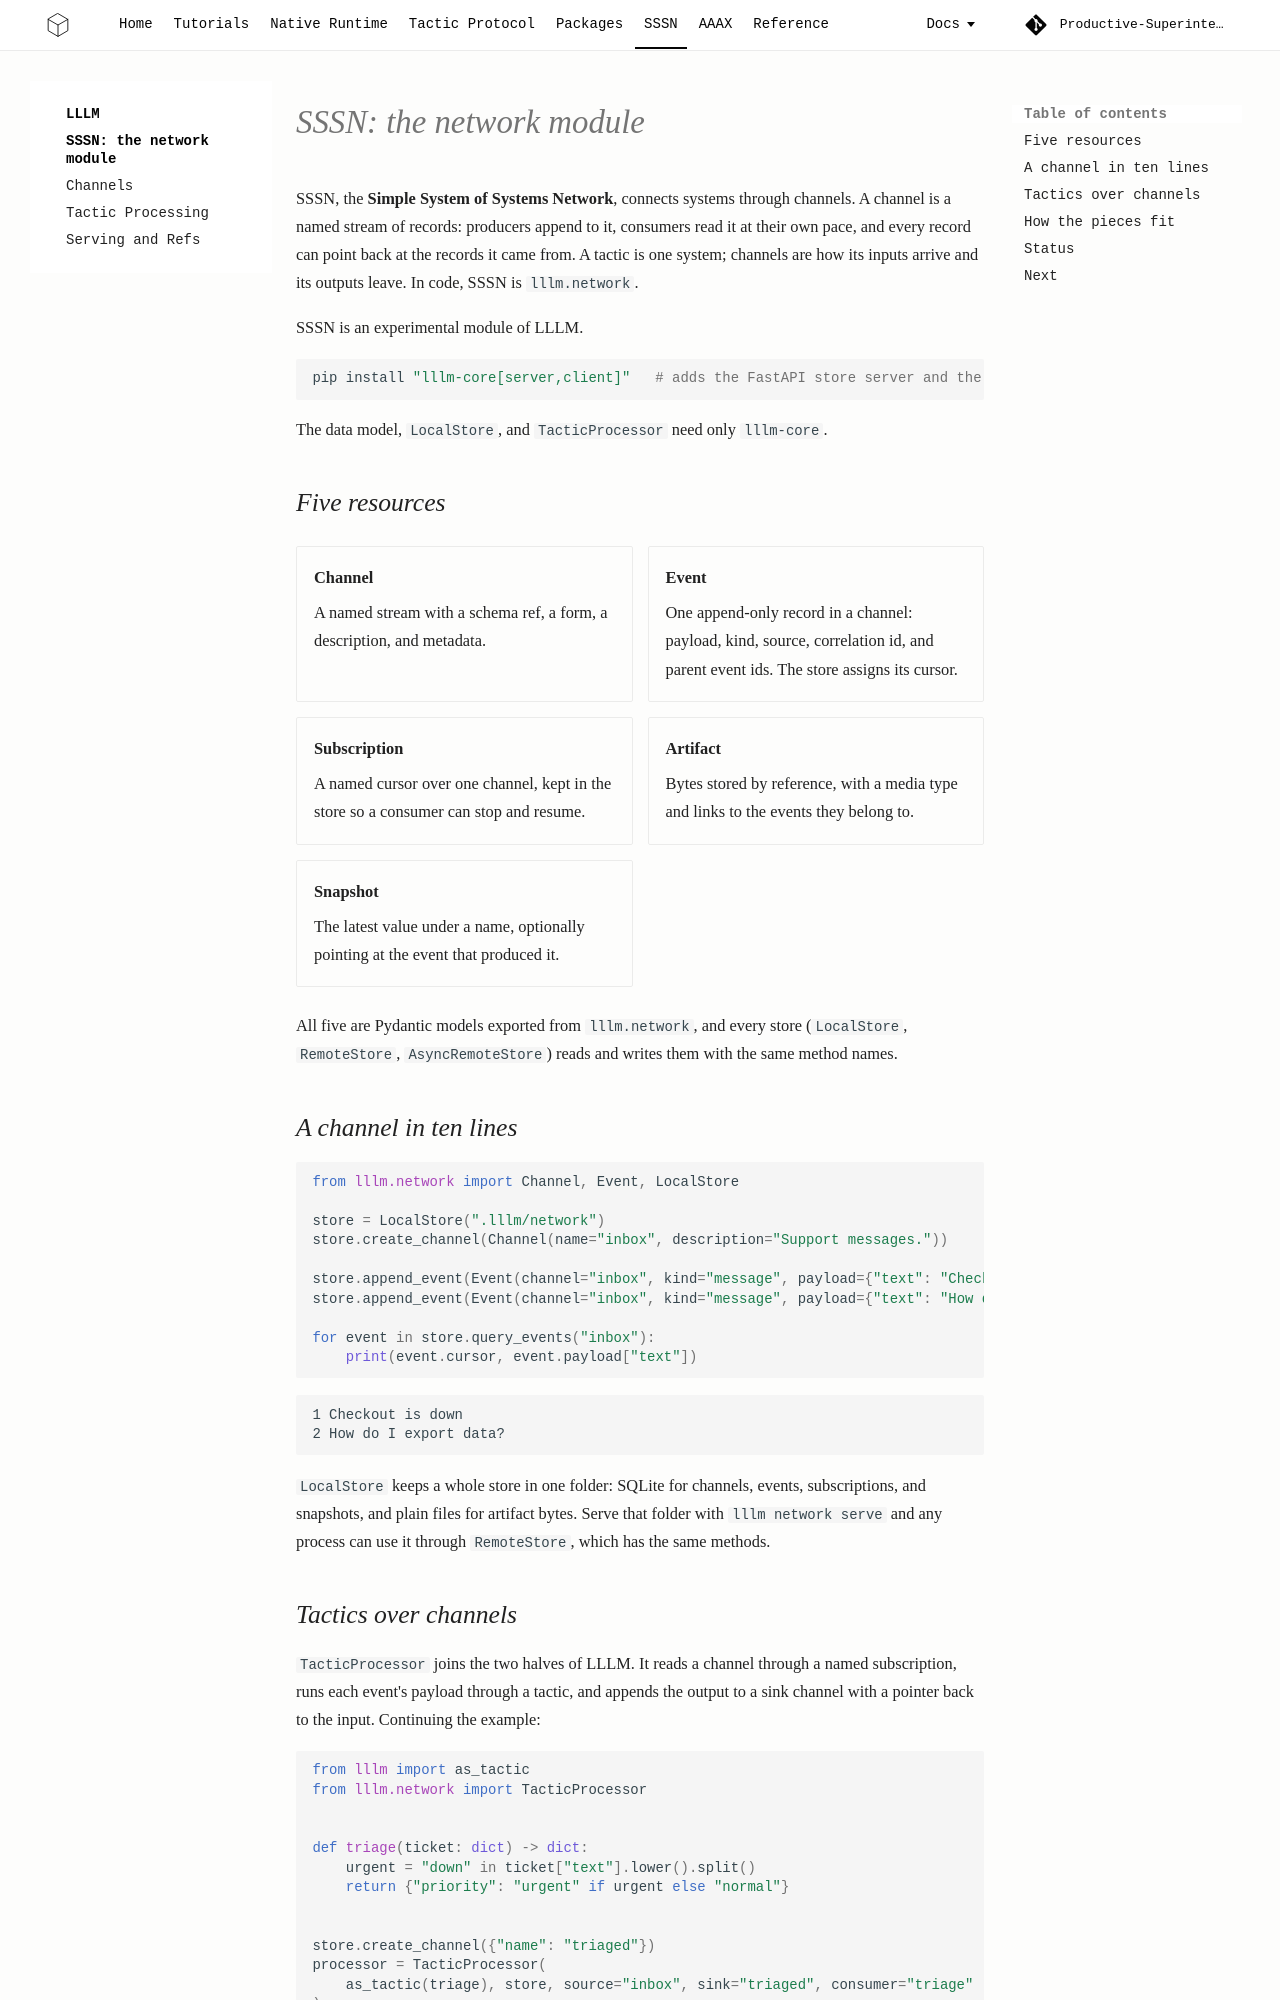

repository: Productive-Superintelligence/lllm · page: sssn/index.html · generator: mkdocs

# SSSN: the network module

SSSN, the **Simple System of Systems Network**, connects systems through
channels. A channel is a named stream of records: producers append to it,
consumers read it at their own pace, and every record can point back at the
records it came from. A tactic is one system; channels are how its inputs
arrive and its outputs leave. In code, SSSN is `lllm.network`.

SSSN is an experimental module of LLLM.

```bash
pip install "lllm-core[server,client]"   # adds the FastAPI store server and the HTTP clients
```

The data model, `LocalStore`, and `TacticProcessor` need only `lllm-core`.

## Five resources

<div class="psi-tiles">
  <div class="psi-tile">
    <strong>Channel</strong>
    A named stream with a schema ref, a form, a description, and metadata.
  </div>
  <div class="psi-tile">
    <strong>Event</strong>
    One append-only record in a channel: payload, kind, source, correlation id,
    and parent event ids. The store assigns its cursor.
  </div>
  <div class="psi-tile">
    <strong>Subscription</strong>
    A named cursor over one channel, kept in the store so a consumer can stop
    and resume.
  </div>
  <div class="psi-tile">
    <strong>Artifact</strong>
    Bytes stored by reference, with a media type and links to the events they
    belong to.
  </div>
  <div class="psi-tile">
    <strong>Snapshot</strong>
    The latest value under a name, optionally pointing at the event that
    produced it.
  </div>
</div>

All five are Pydantic models exported from `lllm.network`, and every store
(`LocalStore`, `RemoteStore`, `AsyncRemoteStore`) reads and writes them with the
same method names.

## A channel in ten lines

```python
from lllm.network import Channel, Event, LocalStore

store = LocalStore(".lllm/network")
store.create_channel(Channel(name="inbox", description="Support messages."))

store.append_event(Event(channel="inbox", kind="message", payload={"text": "Checkout is down"}))
store.append_event(Event(channel="inbox", kind="message", payload={"text": "How do I export data?"}))

for event in store.query_events("inbox"):
    print(event.cursor, event.payload["text"])
```

```text
1 Checkout is down
2 How do I export data?
```

`LocalStore` keeps a whole store in one folder: SQLite for channels, events,
subscriptions, and snapshots, and plain files for artifact bytes. Serve that
folder with `lllm network serve` and any process can use it through
`RemoteStore`, which has the same methods.
